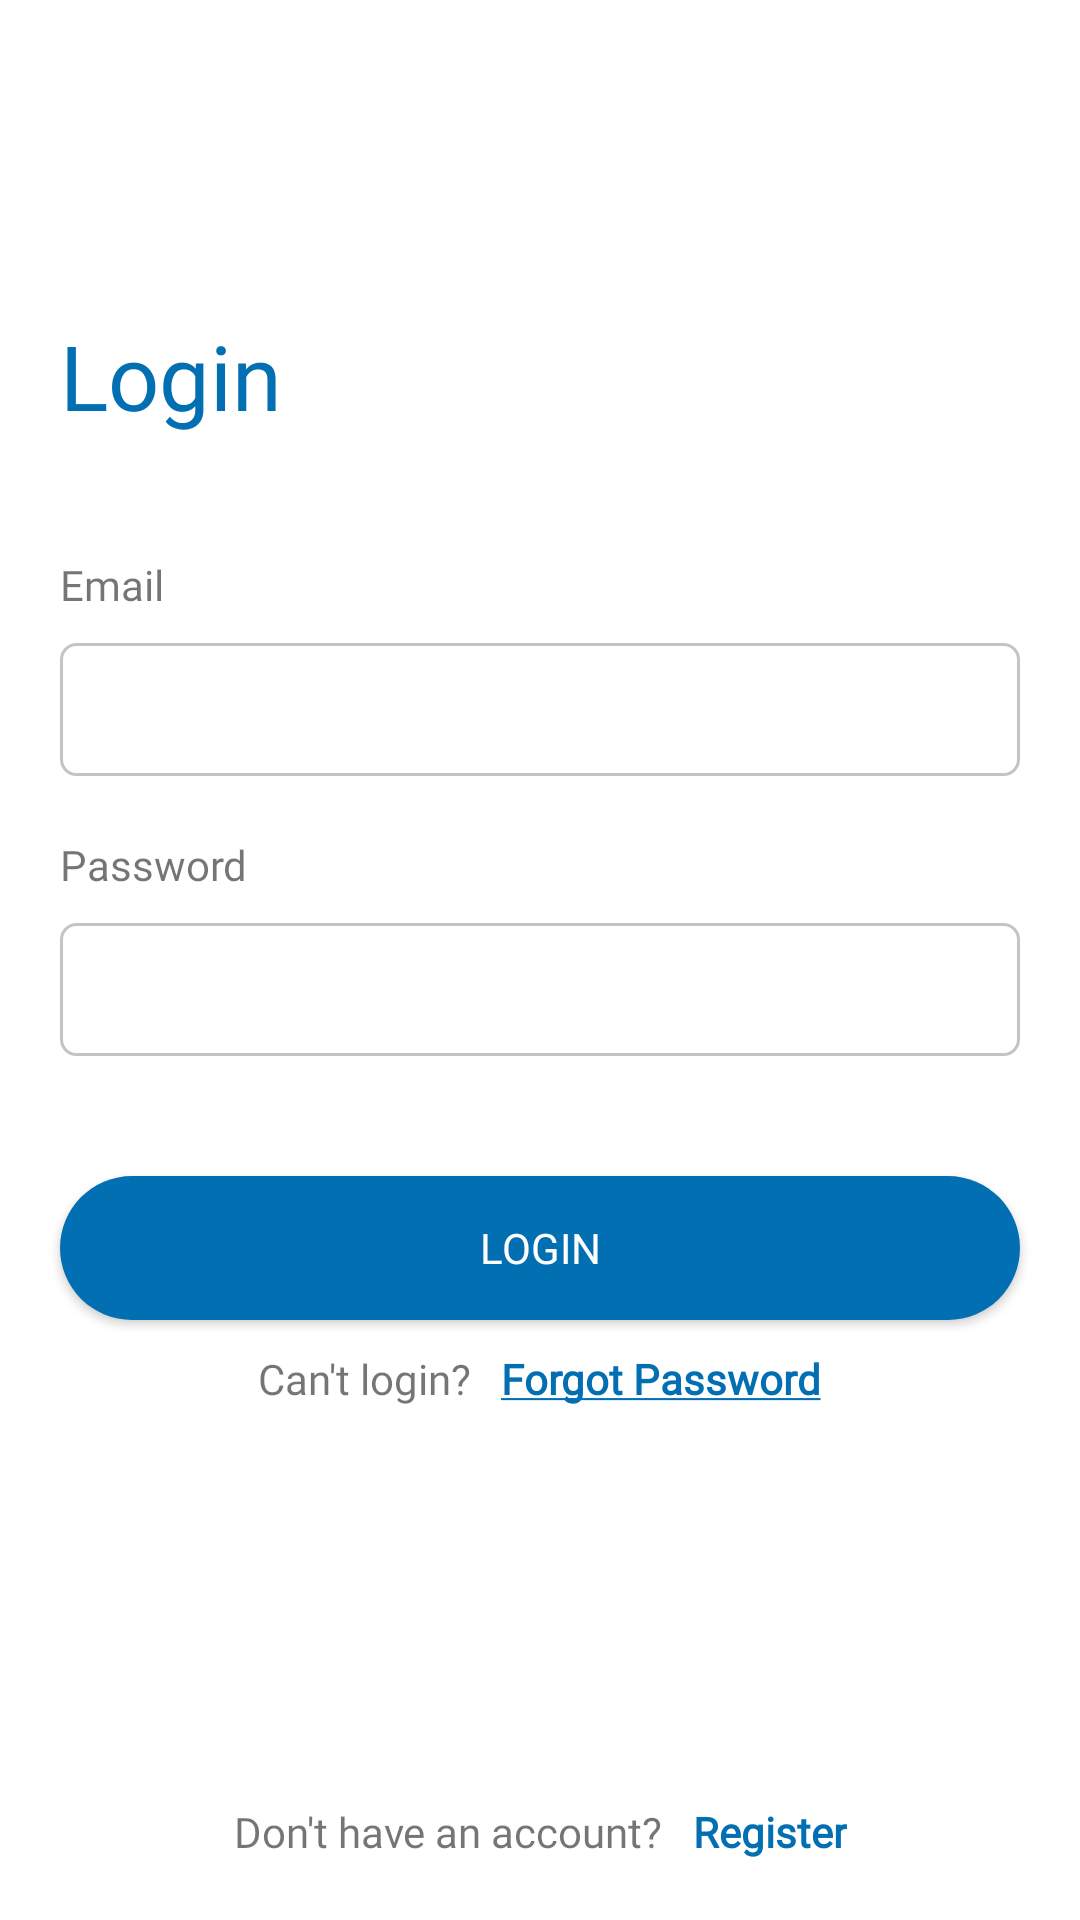

Write the Android layout XML for this screen, with the resource values it uses.
<!-- AndroidManifest.xml: application theme Theme.CLIURCHES -->
<!-- res/layout/fragment_log_in.xml -->
<?xml version="1.0" encoding="utf-8"?>
<androidx.constraintlayout.widget.ConstraintLayout xmlns:android="http://schemas.android.com/apk/res/android"
    xmlns:app="http://schemas.android.com/apk/res-auto"
    xmlns:tools="http://schemas.android.com/tools"
    android:layout_width="match_parent"
    android:layout_height="match_parent"
    tools:context=".LoginSignUp.LogInFragment"
    android:orientation="vertical">

    <LinearLayout
        android:id="@+id/linearLayout"
        android:layout_width="match_parent"
        android:layout_height="match_parent"
        android:orientation="vertical">

        <androidx.appcompat.widget.AppCompatButton
            android:id="@+id/btnBack"
            android:layout_width="25dp"
            android:layout_height="25dp"
            android:layout_marginLeft="20dp"
            android:layout_marginTop="40dp"
            android:background="@drawable/arrow_back"
            android:backgroundTint="@color/blue_main" />

        <TextView
            android:layout_width="wrap_content"
            android:layout_height="wrap_content"
            android:layout_marginLeft="20dp"
            android:layout_marginTop="40dp"
            android:fontFamily="@font/nunito_bold"
            android:text="@string/login"
            android:textColor="@color/blue_main"
            android:textSize="30sp" />

        <TextView
            android:layout_width="wrap_content"
            android:layout_height="wrap_content"
            android:layout_marginLeft="20dp"
            android:layout_marginTop="40dp"
            android:fontFamily="@font/nunito_medium"
            android:text="@string/email" />

        <EditText
            android:id="@+id/txtLoginEmail"
            android:layout_width="match_parent"
            android:layout_height="wrap_content"
            android:layout_marginTop="10dp"
            android:layout_marginStart="20dp"
            android:layout_marginEnd="20dp"
            android:padding="10dp"
            android:background="@drawable/edit_text_border"
            android:inputType="textEmailAddress" />

        <TextView
            android:layout_width="wrap_content"
            android:layout_height="wrap_content"
            android:layout_marginLeft="20dp"
            android:layout_marginTop="20dp"
            android:fontFamily="@font/nunito_medium"
            android:text="@string/password" />

        <RelativeLayout
            android:layout_width="match_parent"
            android:layout_height="wrap_content"
            android:layout_marginTop="10dp"
            android:layout_marginStart="20dp"
            android:layout_marginEnd="20dp">

            <Button
                android:id="@+id/btnTogglePassword"
                android:layout_width="20dp"
                android:layout_height="20dp"
                android:layout_alignParentEnd="true"
                android:layout_centerInParent="true"
                android:background="@drawable/eye_on"
                android:layout_marginRight="15dp"/>

            <EditText
                android:id="@+id/txtPassword"
                android:layout_width="match_parent"
                android:layout_height="wrap_content"
                android:padding="10dp"
                android:imeOptions="actionDone"
                android:background="@drawable/edit_text_border"
                android:inputType="textPassword" />

        </RelativeLayout>

        <androidx.appcompat.widget.AppCompatButton
            android:id="@+id/btnLoginAccount"
            android:text="@string/login"
            android:layout_width="match_parent"
            android:layout_height="wrap_content"
            android:layout_marginTop="40dp"
            android:layout_marginStart="20dp"
            android:layout_marginEnd="20dp"
            android:background="@drawable/btn_rounded"
            android:fontFamily="@font/nunito_bold"
            android:textColor="@color/white" />

        <LinearLayout
            android:layout_width="wrap_content"
            android:layout_height="wrap_content"
            android:layout_gravity="center"
            android:layout_marginTop="10dp"
            android:orientation="horizontal">

            <TextView
                android:layout_width="wrap_content"
                android:layout_height="wrap_content"
                android:fontFamily="@font/nunito_medium"
                android:text="@string/can_t_login" />

            <TextView
                android:id="@+id/btnForgotPass"
                android:layout_width="wrap_content"
                android:layout_height="wrap_content"
                android:layout_marginLeft="10dp"
                android:fontFamily="@font/nunito_bold"
                android:text="@string/forgot_password"
                android:textColor="@color/blue_main"
                android:textStyle="bold" />
        </LinearLayout>

    </LinearLayout>

    <LinearLayout
        android:layout_marginBottom="20dp"
        android:layout_width="wrap_content"
        android:layout_height="wrap_content"
        android:layout_gravity="center"
        android:orientation="horizontal"
        app:layout_constraintBottom_toBottomOf="parent"
        app:layout_constraintEnd_toEndOf="parent"
        app:layout_constraintStart_toStartOf="parent">

        <TextView
            android:layout_width="wrap_content"
            android:layout_height="wrap_content"
            android:fontFamily="@font/nunito_medium"
            android:text="@string/don_t_have_an_account" />

        <TextView
            android:id="@+id/btnToRegister"
            android:layout_width="wrap_content"
            android:layout_height="wrap_content"
            android:layout_marginLeft="10dp"
            android:fontFamily="@font/nunito_bold"
            android:text="@string/register"
            android:textColor="@color/blue_main"
            android:textStyle="bold" />
    </LinearLayout>


</androidx.constraintlayout.widget.ConstraintLayout>
<!-- resources referenced by this layout -->
<resources>
  <color name="blue_main">#026FB2</color>
  <color name="white">#FFFFFFFF</color>
  <!-- drawable btn_rounded (drawable) -->
  <?xml version="1.0" encoding="utf-8"?>
  <shape xmlns:android="http://schemas.android.com/apk/res/android">
      <solid android:color="@color/blue_main"/>
      <corners android:radius="50dp"/>
  
  </shape>
  <!-- drawable edit_text_border (drawable) -->
  <?xml version="1.0" encoding="utf-8"?>
  <shape xmlns:android="http://schemas.android.com/apk/res/android"
      android:shape="rectangle">
      <solid
          android:color="@android:color/transparent"/>
  
      <corners
          android:bottomRightRadius="5dp"
          android:bottomLeftRadius="5dp"
          android:topLeftRadius="5dp"
          android:topRightRadius="5dp"/>
      <stroke
          android:color="@color/gray"
          android:width="1dp"/>
  </shape>
  <string name="can_t_login">Can\'t login?</string>
  <string name="don_t_have_an_account">Don\'t have an account?</string>
  <string name="email">Email</string>
  <string name="forgot_password"><u>Forgot Password</u></string>
  <string name="login">Login</string>
  <string name="password">Password</string>
  <string name="register">Register</string>
  <style name="Theme.CLIURCHES" parent="Theme.MaterialComponents.DayNight.NoActionBar">
          
          <item name="colorPrimary">@color/blue_main</item>
          <item name="colorPrimaryVariant">@color/purple_700</item>
          <item name="colorOnPrimary">@color/white</item>
          
          <item name="colorSecondary">@color/teal_200</item>
          <item name="colorSecondaryVariant">@color/teal_700</item>
          <item name="colorOnSecondary">@color/black</item>
          
          <item name="android:statusBarColor" tools:targetApi="l">@color/blue_main</item>
          
          <item name="android:navigationBarColor">@android:color/white</item>
          <item name="android:windowTranslucentStatus">false</item>
          <item name="android:windowTranslucentNavigation">false</item>
  
      </style>
  <color name="gray">#C4C4C4</color>
  <color name="purple_700">#FF3700B3</color>
  <color name="teal_200">#FF03DAC5</color>
  <color name="teal_700">#FF018786</color>
  <color name="black">#2B2B2B</color>
</resources>
